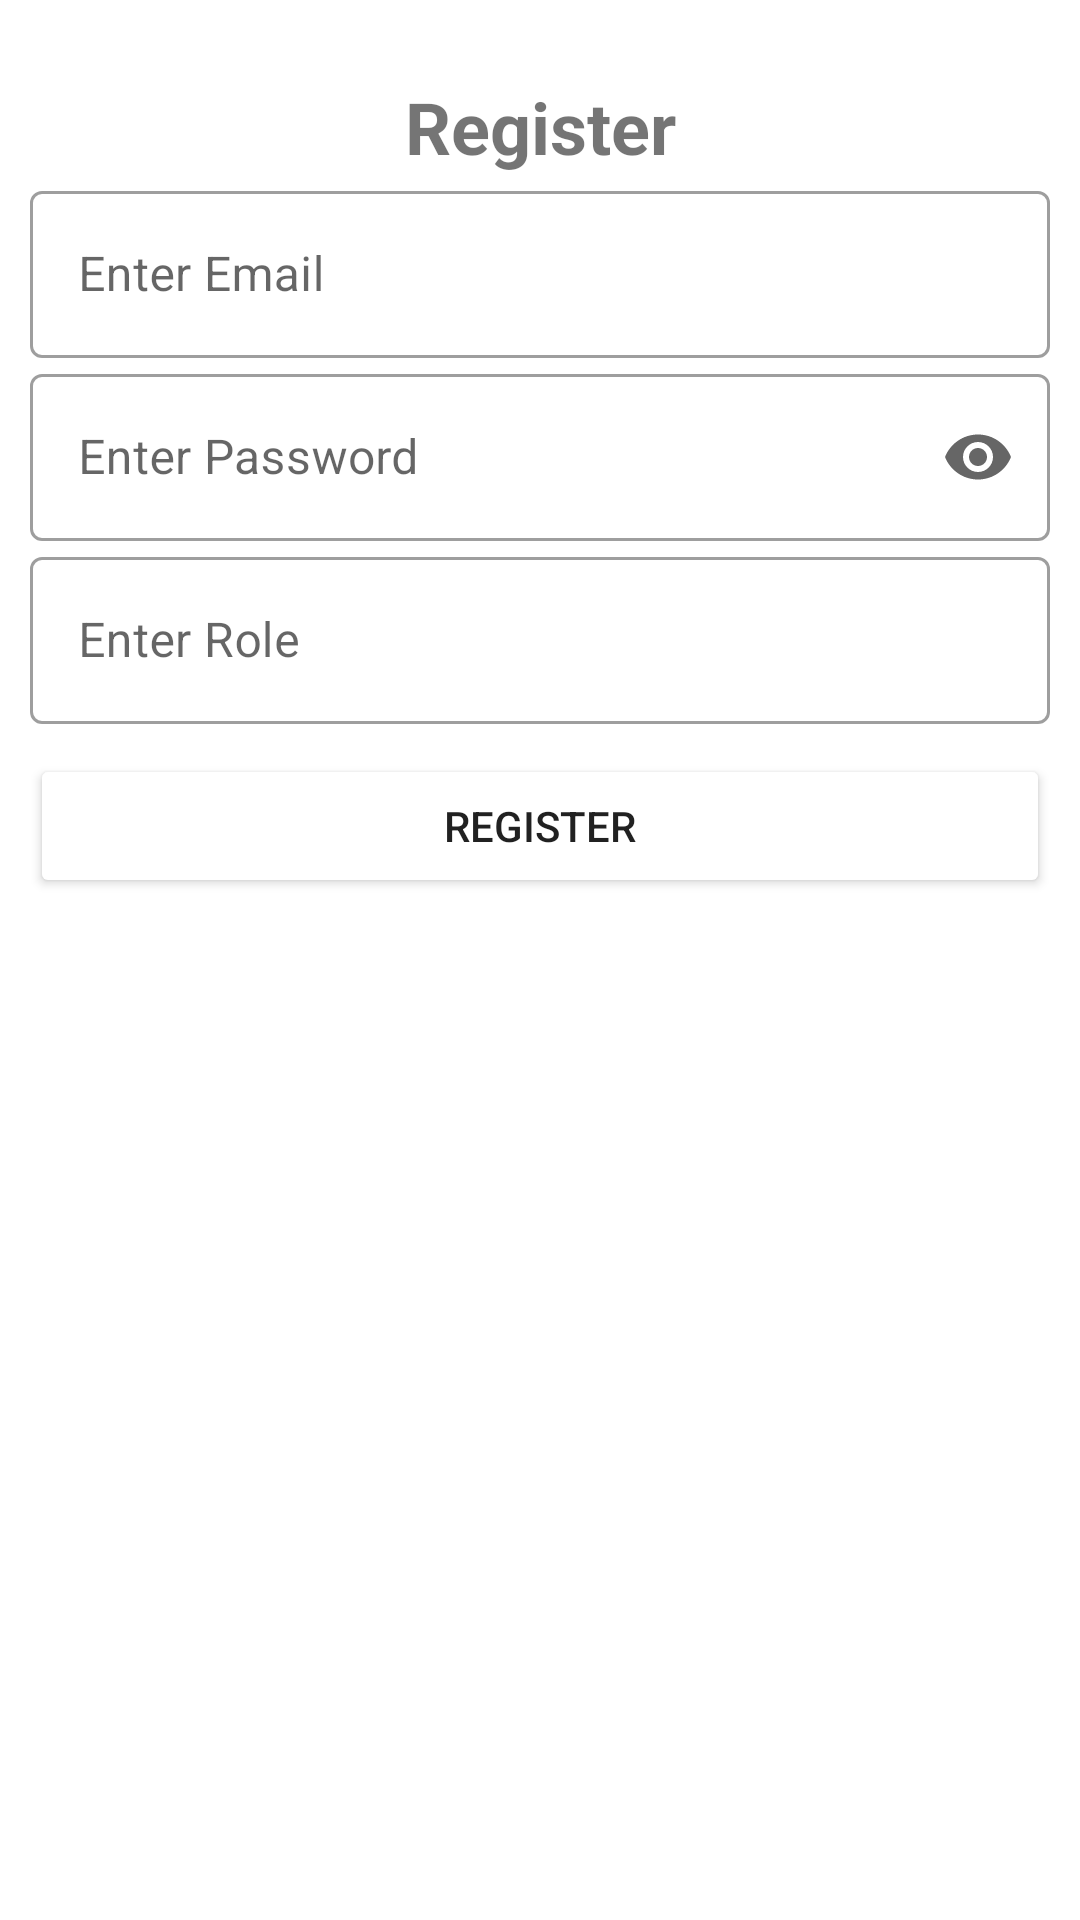

Produce the Android XML layout that renders to this screen, including the resource entries it uses.
<!-- AndroidManifest.xml: application theme Theme.NetworkingSample -->
<!-- res/layout/fragment_register.xml -->
<?xml version="1.0" encoding="utf-8"?>
<androidx.constraintlayout.widget.ConstraintLayout xmlns:android="http://schemas.android.com/apk/res/android"
    xmlns:app="http://schemas.android.com/apk/res-auto"
    xmlns:tools="http://schemas.android.com/tools"
    android:layout_width="match_parent"
    android:layout_height="match_parent"
    android:padding="10dp"
    tools:context=".fragment.RegisterFragment">
    <TextView
        android:id="@+id/txt_Register"
        android:layout_width="wrap_content"
        android:layout_height="wrap_content"
        android:layout_marginTop="16dp"
        android:text="Register"
        android:textSize="24sp"
        android:textStyle="bold"
        app:layout_constraintEnd_toEndOf="parent"
        app:layout_constraintStart_toStartOf="parent"
        app:layout_constraintTop_toTopOf="parent" />

    <com.google.android.material.textfield.TextInputLayout
        android:id="@+id/edt_input_email"
        style="@style/Widget.MaterialComponents.TextInputLayout.OutlinedBox"
        android:layout_width="match_parent"
        android:layout_height="wrap_content"
        android:hint="Enter Email"
        app:layout_constraintEnd_toEndOf="parent"
        app:layout_constraintStart_toStartOf="parent"
        app:layout_constraintTop_toBottomOf="@+id/txt_Register">

        <com.google.android.material.textfield.TextInputEditText
            android:id="@+id/edt_email"
            android:layout_width="match_parent"
            android:layout_height="match_parent" />
    </com.google.android.material.textfield.TextInputLayout>


    <com.google.android.material.textfield.TextInputLayout
        android:id="@+id/edt_input_password"
        style="@style/Widget.MaterialComponents.TextInputLayout.OutlinedBox"
        android:layout_width="match_parent"
        android:layout_height="wrap_content"
        android:hint="Enter Password"
        app:endIconMode="password_toggle"
        app:layout_constraintEnd_toEndOf="parent"
        app:layout_constraintStart_toStartOf="parent"
        app:layout_constraintTop_toBottomOf="@+id/edt_input_email">

        <com.google.android.material.textfield.TextInputEditText
            android:id="@+id/edt_password"
            android:layout_width="match_parent"
            android:layout_height="match_parent"
            android:inputType="textPassword" />
    </com.google.android.material.textfield.TextInputLayout>

    <com.google.android.material.textfield.TextInputLayout
        android:id="@+id/edt_input_role"
        style="@style/Widget.MaterialComponents.TextInputLayout.OutlinedBox"
        android:layout_width="match_parent"
        android:layout_height="wrap_content"
        android:hint="Enter Role"
        app:layout_constraintEnd_toEndOf="parent"
        app:layout_constraintStart_toStartOf="parent"
        app:layout_constraintTop_toBottomOf="@+id/edt_input_password">

        <com.google.android.material.textfield.TextInputEditText
            android:id="@+id/edt_role"
            android:layout_width="match_parent"
            android:layout_height="match_parent" />
    </com.google.android.material.textfield.TextInputLayout>

    <Button
        android:id="@+id/btnRegister"
        android:layout_width="match_parent"
        android:layout_height="wrap_content"
        android:layout_marginTop="10dp"
        android:backgroundTint="@color/green"
        android:text="Register"
        app:layout_constraintEnd_toEndOf="parent"
        app:layout_constraintStart_toStartOf="parent"
        app:layout_constraintTop_toBottomOf="@+id/edt_input_role" />

    <androidx.constraintlayout.widget.Guideline
        android:id="@+id/gdline"
        android:layout_width="wrap_content"
        android:layout_height="wrap_content"
        android:orientation="horizontal"
        app:layout_constraintGuide_begin="316dp" />


</androidx.constraintlayout.widget.ConstraintLayout>
<!-- resources referenced by this layout -->
<resources>
  <style name="Theme.NetworkingSample" parent="Theme.MaterialComponents.DayNight.DarkActionBar">
          
          <item name="colorPrimary">@color/purple_500</item>
          <item name="colorPrimaryVariant">@color/purple_700</item>
          <item name="colorOnPrimary">@color/white</item>
          
          <item name="colorSecondary">@color/teal_200</item>
          <item name="colorSecondaryVariant">@color/teal_700</item>
          <item name="colorOnSecondary">@color/black</item>
          
          <item name="android:statusBarColor" tools:targetApi="l">?attr/colorPrimaryVariant</item>
          
      </style>
  <!-- not gathered from this repository: default colours our renderer supplied (Android Studio template values) -->
  <color name="purple_500">#FF6200EE</color>
  <color name="purple_700">#FF3700B3</color>
  <color name="teal_200">#FF03DAC5</color>
  <color name="teal_700">#FF018786</color>
  <color name="black">#FF000000</color>
  <color name="white">#FFFFFFFF</color>
</resources>
